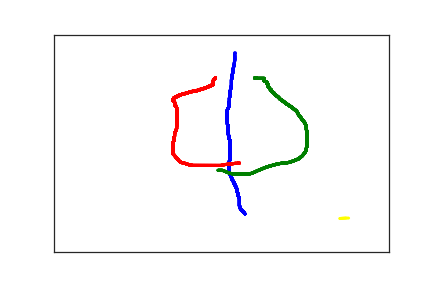

The table this chart was drawn from, first rows:
2.850000000000000000e+02, 4.120000000000000000e+02, 0.000000000000000000e+00, 1.000000000000000000e+00
2.820000000000000000e+02, 4.070000000000000000e+02, 1.290000000000000000e+02, 1.000000000000000000e+00
2.800000000000000000e+02, 4.040000000000000000e+02, 1.450000000000000000e+02, 1.000000000000000000e+00
2.780000000000000000e+02, 3.990000000000000000e+02, 1.640000000000000000e+02, 1.000000000000000000e+00
2.770000000000000000e+02, 3.940000000000000000e+02, 1.800000000000000000e+02, 1.000000000000000000e+00
2.770000000000000000e+02, 3.900000000000000000e+02, 1.960000000000000000e+02, 1.000000000000000000e+00
2.770000000000000000e+02, 3.860000000000000000e+02, 2.170000000000000000e+02, 1.000000000000000000e+00
2.770000000000000000e+02, 3.820000000000000000e+02, 2.310000000000000000e+02, 1.000000000000000000e+00
2.770000000000000000e+02, 3.790000000000000000e+02, 2.510000000000000000e+02, 1.000000000000000000e+00
2.770000000000000000e+02, 3.770000000000000000e+02, 2.690000000000000000e+02, 1.000000000000000000e+00
2.760000000000000000e+02, 3.740000000000000000e+02, 2.810000000000000000e+02, 1.000000000000000000e+00
2.750000000000000000e+02, 3.700000000000000000e+02, 2.970000000000000000e+02, 1.000000000000000000e+00
2.750000000000000000e+02, 3.670000000000000000e+02, 3.120000000000000000e+02, 1.000000000000000000e+00
2.740000000000000000e+02, 3.630000000000000000e+02, 3.300000000000000000e+02, 1.000000000000000000e+00
2.730000000000000000e+02, 3.590000000000000000e+02, 3.500000000000000000e+02, 1.000000000000000000e+00
2.730000000000000000e+02, 3.550000000000000000e+02, 3.700000000000000000e+02, 1.000000000000000000e+00
2.720000000000000000e+02, 3.520000000000000000e+02, 3.820000000000000000e+02, 1.000000000000000000e+00
2.710000000000000000e+02, 3.480000000000000000e+02, 4.020000000000000000e+02, 1.000000000000000000e+00
2.700000000000000000e+02, 3.450000000000000000e+02, 4.220000000000000000e+02, 1.000000000000000000e+00
2.690000000000000000e+02, 3.420000000000000000e+02, 4.390000000000000000e+02, 1.000000000000000000e+00
2.680000000000000000e+02, 3.380000000000000000e+02, 4.510000000000000000e+02, 1.000000000000000000e+00
2.660000000000000000e+02, 3.340000000000000000e+02, 4.660000000000000000e+02, 1.000000000000000000e+00
2.650000000000000000e+02, 3.290000000000000000e+02, 4.810000000000000000e+02, 1.000000000000000000e+00
2.640000000000000000e+02, 3.250000000000000000e+02, 4.960000000000000000e+02, 1.000000000000000000e+00
2.630000000000000000e+02, 3.210000000000000000e+02, 5.150000000000000000e+02, 1.000000000000000000e+00
2.620000000000000000e+02, 3.180000000000000000e+02, 5.340000000000000000e+02, 1.000000000000000000e+00
2.610000000000000000e+02, 3.160000000000000000e+02, 5.480000000000000000e+02, 1.000000000000000000e+00
2.610000000000000000e+02, 3.150000000000000000e+02, 5.650000000000000000e+02, 1.000000000000000000e+00
2.610000000000000000e+02, 3.130000000000000000e+02, 5.850000000000000000e+02, 1.000000000000000000e+00
2.610000000000000000e+02, 3.100000000000000000e+02, 5.990000000000000000e+02, 1.000000000000000000e+00
2.610000000000000000e+02, 3.080000000000000000e+02, 6.130000000000000000e+02, 1.000000000000000000e+00
2.610000000000000000e+02, 3.060000000000000000e+02, 6.320000000000000000e+02, 1.000000000000000000e+00
2.610000000000000000e+02, 3.020000000000000000e+02, 6.520000000000000000e+02, 1.000000000000000000e+00
2.610000000000000000e+02, 2.970000000000000000e+02, 6.660000000000000000e+02, 1.000000000000000000e+00
2.620000000000000000e+02, 2.910000000000000000e+02, 6.800000000000000000e+02, 1.000000000000000000e+00
2.630000000000000000e+02, 2.860000000000000000e+02, 6.980000000000000000e+02, 1.000000000000000000e+00
2.630000000000000000e+02, 2.810000000000000000e+02, 7.180000000000000000e+02, 1.000000000000000000e+00
2.630000000000000000e+02, 2.770000000000000000e+02, 7.330000000000000000e+02, 1.000000000000000000e+00
2.630000000000000000e+02, 2.710000000000000000e+02, 7.470000000000000000e+02, 1.000000000000000000e+00
2.630000000000000000e+02, 2.660000000000000000e+02, 7.650000000000000000e+02, 1.000000000000000000e+00
2.630000000000000000e+02, 2.610000000000000000e+02, 7.850000000000000000e+02, 1.000000000000000000e+00
2.630000000000000000e+02, 2.560000000000000000e+02, 8.000000000000000000e+02, 1.000000000000000000e+00
2.630000000000000000e+02, 2.510000000000000000e+02, 8.140000000000000000e+02, 1.000000000000000000e+00
2.630000000000000000e+02, 2.450000000000000000e+02, 8.320000000000000000e+02, 1.000000000000000000e+00
2.620000000000000000e+02, 2.410000000000000000e+02, 8.520000000000000000e+02, 1.000000000000000000e+00
2.610000000000000000e+02, 2.370000000000000000e+02, 8.670000000000000000e+02, 1.000000000000000000e+00
2.610000000000000000e+02, 2.330000000000000000e+02, 8.810000000000000000e+02, 1.000000000000000000e+00
2.600000000000000000e+02, 2.280000000000000000e+02, 8.990000000000000000e+02, 1.000000000000000000e+00
2.600000000000000000e+02, 2.230000000000000000e+02, 9.200000000000000000e+02, 1.000000000000000000e+00
2.600000000000000000e+02, 2.170000000000000000e+02, 9.340000000000000000e+02, 1.000000000000000000e+00
2.600000000000000000e+02, 2.110000000000000000e+02, 9.550000000000000000e+02, 1.000000000000000000e+00
2.590000000000000000e+02, 2.060000000000000000e+02, 9.670000000000000000e+02, 1.000000000000000000e+00
2.590000000000000000e+02, 2.010000000000000000e+02, 9.820000000000000000e+02, 1.000000000000000000e+00
2.580000000000000000e+02, 1.970000000000000000e+02, 9.990000000000000000e+02, 1.000000000000000000e+00
2.580000000000000000e+02, 1.920000000000000000e+02, 1.014000000000000000e+03, 1.000000000000000000e+00
2.580000000000000000e+02, 1.880000000000000000e+02, 1.030000000000000000e+03, 1.000000000000000000e+00
2.580000000000000000e+02, 1.830000000000000000e+02, 1.053000000000000000e+03, 1.000000000000000000e+00
2.580000000000000000e+02, 1.780000000000000000e+02, 1.071000000000000000e+03, 1.000000000000000000e+00
2.590000000000000000e+02, 1.730000000000000000e+02, 1.083000000000000000e+03, 1.000000000000000000e+00
2.610000000000000000e+02, 1.660000000000000000e+02, 1.097000000000000000e+03, 1.000000000000000000e+00
2.610000000000000000e+02, 1.590000000000000000e+02, 1.125000000000000000e+03, 1.000000000000000000e+00
... 220 more rows
